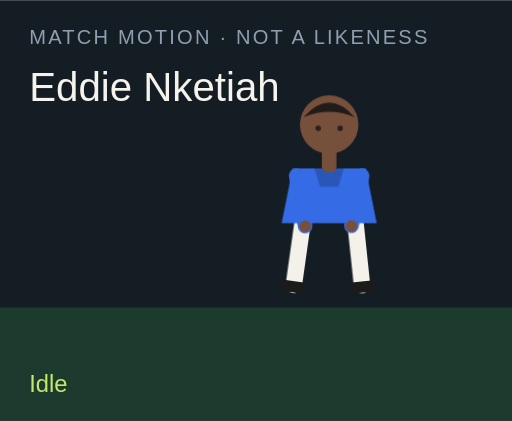
t = 0.00 s
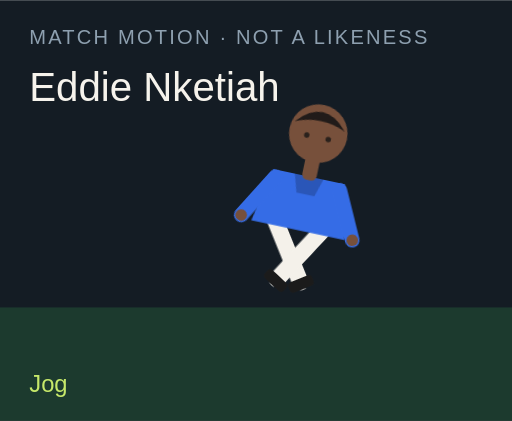
t = 1.50 s
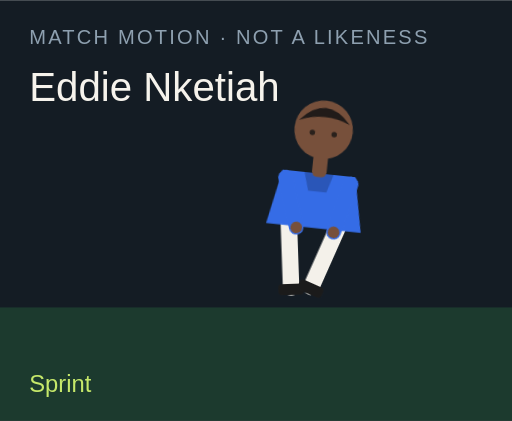
t = 3.00 s
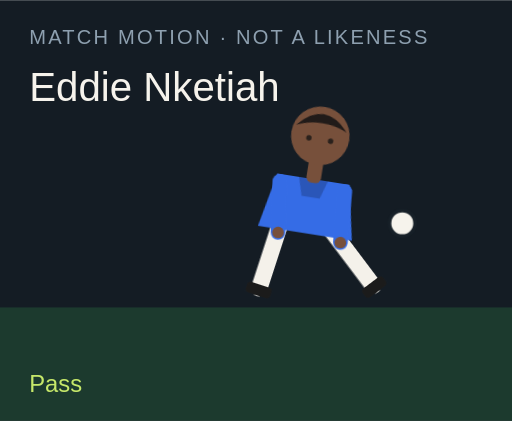
t = 4.50 s
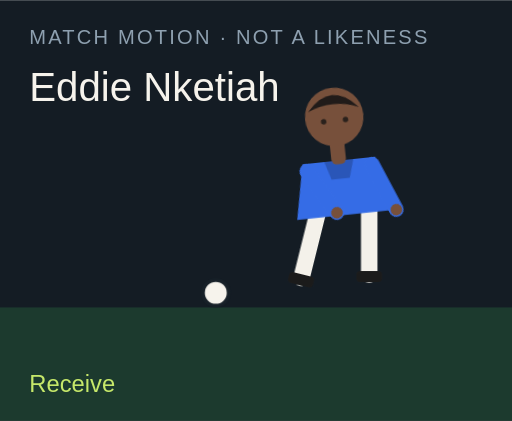
t = 6.00 s
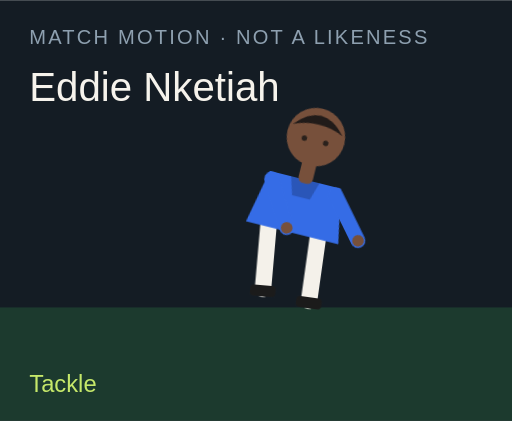
t = 7.50 s

The animated SVG that drew these frames (rendered in a browser with its animation timeline set to each time). Animation: 18 CSS @keyframes rules; one cycle of 9.00 s, repeats indefinitely.

<?xml version="1.0" encoding="UTF-8"?>
<svg xmlns="http://www.w3.org/2000/svg" viewBox="0 0 280 230" role="img">
  <style>@media (prefers-reduced-motion: reduce){animate,animateTransform{display:none}}</style>
  <rect width="280" height="230" fill="#141c24"/>
  <rect y="168" width="280" height="62" fill="#1c3a2e"/>
  <text x="16" y="24" fill="#8ea0b0" font-family="Arial,sans-serif" font-size="11" letter-spacing="1.2">MATCH MOTION · NOT A LIKENESS</text>
  <text x="16" y="55" fill="#f6f3ec" font-family="Impact,sans-serif" font-size="22">Eddie Nketiah</text>
  <circle r="7" fill="#f6f3ec" stroke="#172028" stroke-width="2" id="motion-8976" cx="150" cy="160" opacity="0">
    
    
    
  </circle>
  <g transform="translate(132 40)">
    <g id="motion-8998" transform="rotate(0 48 90)">
      
      <g id="motion-9000" transform="translate(0 0)">
        
        <g transform="translate(34 78)"><g id="motion-9002" transform="rotate(8)"><path d="M0 0 V38" stroke="#f4f1ea" stroke-width="9" stroke-linecap="round"/><rect x="-7" y="36" width="14" height="6" rx="2" fill="#1b1b1b"/></g></g>
        <g transform="translate(62 78)"><g id="motion-9004" transform="rotate(-6)"><path d="M0 0 V38" stroke="#f4f1ea" stroke-width="9" stroke-linecap="round"/><rect x="-7" y="36" width="14" height="6" rx="2" fill="#1b1b1b"/></g></g>
        <path d="M28 52 h40 l6 30 H22 Z" fill="#356ce6"/>
        <path d="M40 52 h16 l-3 10 H43 Z" fill="#000" opacity=".2"/>
        <g transform="translate(30 56)"><g id="motion-9006" transform="rotate(-10)"><path d="M0 0 V28" stroke="#356ce6" stroke-width="8" stroke-linecap="round"/><circle cx="0" cy="28" r="3.2" fill="#77503b"/></g></g>
        <g transform="translate(66 56)"><g id="motion-9008" transform="rotate(12)"><path d="M0 0 V28" stroke="#356ce6" stroke-width="8" stroke-linecap="round"/><circle cx="0" cy="28" r="3.2" fill="#77503b"/></g></g>
        <rect x="44" y="40" width="8" height="14" rx="3" fill="#77503b"/>
        <circle cx="48" cy="28" r="16" fill="#77503b"/>
        <path d="M34 24 Q48 8 62 24 Q48 18 34 24" fill="#211b19"/>
        <circle cx="42" cy="30" r="1.5" fill="#2a211c"/><circle cx="54" cy="30" r="1.5" fill="#2a211c"/>
      </g>
    </g>
  </g>
  <text x="16" y="214" fill="#c6e86a" font-family="Arial,sans-serif" font-size="13" opacity="1" id="motion-8980">Idle</text><text x="16" y="214" fill="#c6e86a" font-family="Arial,sans-serif" font-size="13" opacity="0" id="motion-8982">Jog</text><text x="16" y="214" fill="#c6e86a" font-family="Arial,sans-serif" font-size="13" opacity="0" id="motion-8984">Sprint</text><text x="16" y="214" fill="#c6e86a" font-family="Arial,sans-serif" font-size="13" opacity="0" id="motion-8986">Dribble</text><text x="16" y="214" fill="#c6e86a" font-family="Arial,sans-serif" font-size="13" opacity="0" id="motion-8988">Pass</text><text x="16" y="214" fill="#c6e86a" font-family="Arial,sans-serif" font-size="13" opacity="0" id="motion-8990">Shoot</text><text x="16" y="214" fill="#c6e86a" font-family="Arial,sans-serif" font-size="13" opacity="0" id="motion-8992">Receive</text><text x="16" y="214" fill="#c6e86a" font-family="Arial,sans-serif" font-size="13" opacity="0" id="motion-8994">Tackle</text><text x="16" y="214" fill="#c6e86a" font-family="Arial,sans-serif" font-size="13" opacity="0" id="motion-8996">Jump</text>
<style>@keyframes track-8977{0%{cx:150px}11.1%{cx:156px}22.2%{cx:164px}33.300000000000004%{cx:142px}44.4%{cx:190px}55.60000000000001%{cx:250px}66.7%{cx:118px}77.8%{cx:150px}88.9%{cx:150px}100%{cx:150px}}@keyframes track-8978{0%{cy:160px}11.1%{cy:158px}22.2%{cy:154px}33.300000000000004%{cy:156px}44.4%{cy:148px}55.60000000000001%{cy:96px}66.7%{cy:160px}77.8%{cy:160px}88.9%{cy:160px}100%{cy:160px}}@keyframes track-8979{0%{opacity:0}11.1%{opacity:0}22.2%{opacity:0}33.300000000000004%{opacity:1}44.4%{opacity:1}55.60000000000001%{opacity:1}66.7%{opacity:1}77.8%{opacity:0}88.9%{opacity:0}100%{opacity:0}}@keyframes track-8981{0%{opacity:1}11.1%{opacity:0}22.2%{opacity:0}33.300000000000004%{opacity:0}44.4%{opacity:0}55.60000000000001%{opacity:0}66.7%{opacity:0}77.8%{opacity:0}88.9%{opacity:0}100%{opacity:1}}@keyframes track-8983{0%{opacity:0}11.1%{opacity:1}22.2%{opacity:0}33.300000000000004%{opacity:0}44.4%{opacity:0}55.60000000000001%{opacity:0}66.7%{opacity:0}77.8%{opacity:0}88.9%{opacity:0}100%{opacity:0}}@keyframes track-8985{0%{opacity:0}11.1%{opacity:0}22.2%{opacity:1}33.300000000000004%{opacity:0}44.4%{opacity:0}55.60000000000001%{opacity:0}66.7%{opacity:0}77.8%{opacity:0}88.9%{opacity:0}100%{opacity:0}}@keyframes track-8987{0%{opacity:0}11.1%{opacity:0}22.2%{opacity:0}33.300000000000004%{opacity:1}44.4%{opacity:0}55.60000000000001%{opacity:0}66.7%{opacity:0}77.8%{opacity:0}88.9%{opacity:0}100%{opacity:0}}@keyframes track-8989{0%{opacity:0}11.1%{opacity:0}22.2%{opacity:0}33.300000000000004%{opacity:0}44.4%{opacity:1}55.60000000000001%{opacity:0}66.7%{opacity:0}77.8%{opacity:0}88.9%{opacity:0}100%{opacity:0}}@keyframes track-8991{0%{opacity:0}11.1%{opacity:0}22.2%{opacity:0}33.300000000000004%{opacity:0}44.4%{opacity:0}55.60000000000001%{opacity:1}66.7%{opacity:0}77.8%{opacity:0}88.9%{opacity:0}100%{opacity:0}}@keyframes track-8993{0%{opacity:0}11.1%{opacity:0}22.2%{opacity:0}33.300000000000004%{opacity:0}44.4%{opacity:0}55.60000000000001%{opacity:0}66.7%{opacity:1}77.8%{opacity:0}88.9%{opacity:0}100%{opacity:0}}@keyframes track-8995{0%{opacity:0}11.1%{opacity:0}22.2%{opacity:0}33.300000000000004%{opacity:0}44.4%{opacity:0}55.60000000000001%{opacity:0}66.7%{opacity:0}77.8%{opacity:1}88.9%{opacity:0}100%{opacity:0}}@keyframes track-8997{0%{opacity:0}11.1%{opacity:0}22.2%{opacity:0}33.300000000000004%{opacity:0}44.4%{opacity:0}55.60000000000001%{opacity:0}66.7%{opacity:0}77.8%{opacity:0}88.9%{opacity:1}100%{opacity:0}}@keyframes track-8999{0%{transform:rotate(0deg)}11.1%{transform:rotate(8deg)}22.2%{transform:rotate(16deg)}33.300000000000004%{transform:rotate(6deg)}44.4%{transform:rotate(4deg)}55.60000000000001%{transform:rotate(14deg)}66.7%{transform:rotate(-6deg)}77.8%{transform:rotate(34deg)}88.9%{transform:rotate(-6deg)}100%{transform:rotate(0deg)}}@keyframes track-9001{0%{transform:translate(0px,0px)}11.1%{transform:translate(0px,-3px)}22.2%{transform:translate(0px,-6px)}33.300000000000004%{transform:translate(0px,-2px)}44.4%{transform:translate(0px,2px)}55.60000000000001%{transform:translate(0px,-4px)}66.7%{transform:translate(0px,1px)}77.8%{transform:translate(0px,10px)}88.9%{transform:translate(0px,-18px)}100%{transform:translate(0px,0px)}}@keyframes track-9003{0%{transform:rotate(8deg)}11.1%{transform:rotate(-26deg)}22.2%{transform:rotate(-42deg)}33.300000000000004%{transform:rotate(-8deg)}44.4%{transform:rotate(6deg)}55.60000000000001%{transform:rotate(12deg)}66.7%{transform:rotate(20deg)}77.8%{transform:rotate(-8deg)}88.9%{transform:rotate(-10deg)}100%{transform:rotate(8deg)}}@keyframes track-9005{0%{transform:rotate(-6deg)}11.1%{transform:rotate(24deg)}22.2%{transform:rotate(38deg)}33.300000000000004%{transform:rotate(18deg)}44.4%{transform:rotate(-38deg)}55.60000000000001%{transform:rotate(-54deg)}66.7%{transform:rotate(6deg)}77.8%{transform:rotate(-22deg)}88.9%{transform:rotate(10deg)}100%{transform:rotate(-6deg)}}@keyframes track-9007{0%{transform:rotate(-10deg)}11.1%{transform:rotate(24deg)}22.2%{transform:rotate(36deg)}33.300000000000004%{transform:rotate(-18deg)}44.4%{transform:rotate(10deg)}55.60000000000001%{transform:rotate(-24deg)}66.7%{transform:rotate(-30deg)}77.8%{transform:rotate(12deg)}88.9%{transform:rotate(-74deg)}100%{transform:rotate(-10deg)}}@keyframes track-9009{0%{transform:rotate(12deg)}11.1%{transform:rotate(-20deg)}22.2%{transform:rotate(-32deg)}33.300000000000004%{transform:rotate(14deg)}44.4%{transform:rotate(-26deg)}55.60000000000001%{transform:rotate(18deg)}66.7%{transform:rotate(-22deg)}77.8%{transform:rotate(-6deg)}88.9%{transform:rotate(-74deg)}100%{transform:rotate(12deg)}}@media(prefers-reduced-motion:no-preference){#motion-8976{animation:track-8977 9s linear infinite both,track-8978 9s linear infinite both,track-8979 9s steps(1,end) infinite both}#motion-8980{animation:track-8981 9s steps(1,end) infinite both}#motion-8982{animation:track-8983 9s steps(1,end) infinite both}#motion-8984{animation:track-8985 9s steps(1,end) infinite both}#motion-8986{animation:track-8987 9s steps(1,end) infinite both}#motion-8988{animation:track-8989 9s steps(1,end) infinite both}#motion-8990{animation:track-8991 9s steps(1,end) infinite both}#motion-8992{animation:track-8993 9s steps(1,end) infinite both}#motion-8994{animation:track-8995 9s steps(1,end) infinite both}#motion-8996{animation:track-8997 9s steps(1,end) infinite both}#motion-8998{animation:track-8999 9s linear infinite both}#motion-9000{animation:track-9001 9s linear infinite both}#motion-9002{animation:track-9003 9s linear infinite both}#motion-9004{animation:track-9005 9s linear infinite both}#motion-9006{animation:track-9007 9s linear infinite both}#motion-9008{animation:track-9009 9s linear infinite both}}</style></svg>
